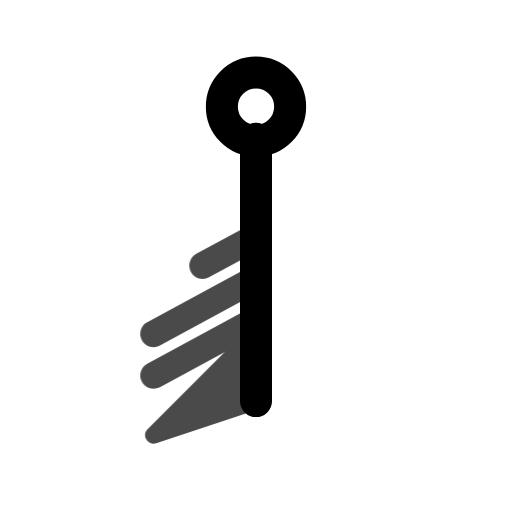
t = 0.00 s
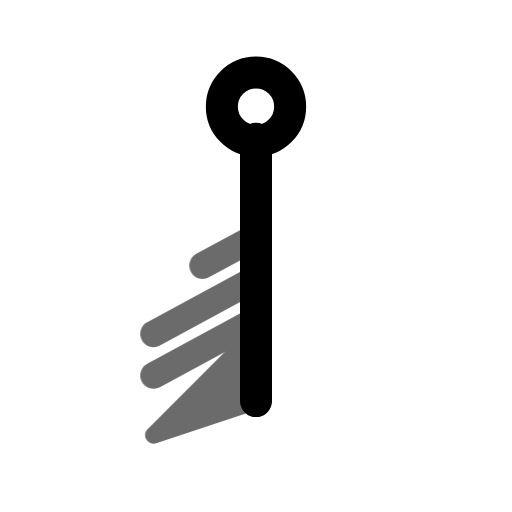
t = 0.45 s
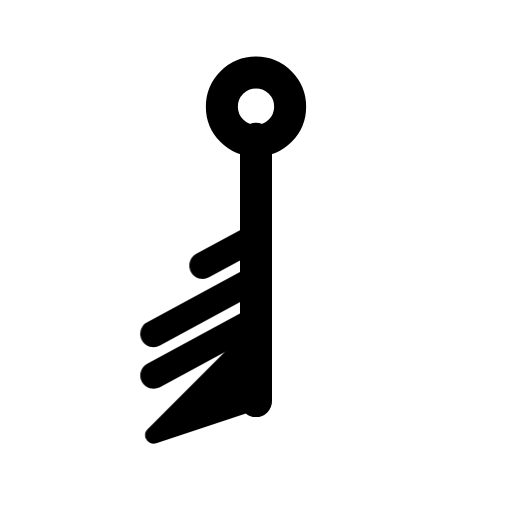
t = 1.00 s
t = 1.36 s: frame unchanged from t = 1.00 s, image omitted
t = 2.16 s: frame unchanged from t = 1.00 s, image omitted
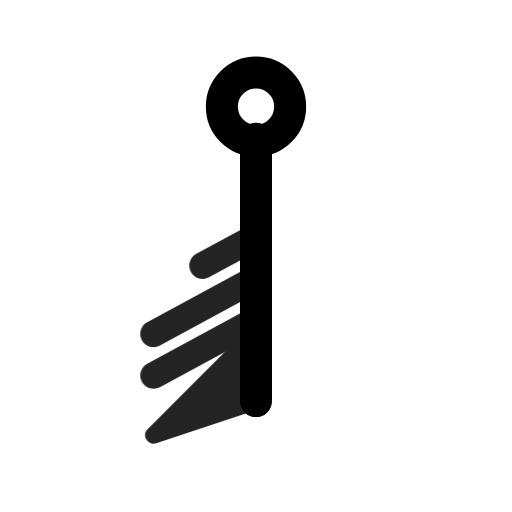
t = 2.55 s

The animated SVG that drew these frames (rendered in a browser with its animation timeline set to each time). Animation: 1 CSS @keyframes rule; one cycle of 2.95 s, repeats indefinitely.

<svg xmlns="http://www.w3.org/2000/svg" width="24" height="24" fill="none" stroke="currentColor" stroke-linecap="round" stroke-linejoin="round" stroke-width="2" viewBox="0 0 24 24">
    <!-- Generated by scripts/icon-expansion/generate.mjs -->
    <style>
        @media (prefers-reduced-motion: no-preference) {
            @keyframes ira-exp-pulse { 0%, 100% { opacity: 1; } 22% { opacity: .45; } 40% { opacity: 1; } }
            [data-ira-motion="wind-barb-s-75kt"] { transform-box: fill-box; transform-origin: center; animation: ira-exp-pulse 2.65s ease-in-out -0.3s infinite; }
        }
    </style>
    <g transform="rotate(180 12 12)"><g stroke-width="1.5"><path d="M12 5.2V17.5"/><circle cx="12" cy="19" r="1.6"/></g></g>
    <g data-ira-motion="wind-barb-s-75kt"><g transform="rotate(180 12 12)"><g stroke-width="1.25"><path d="M12 5.2l4.8 -1.6 -4.8 4.8z" fill="currentColor" stroke-width=".8"/><path d="M12 9l4.8 -2.6"/><path d="M12 10.95l4.8 -2.6"/><path d="M12 12.899999999999999l2.5 -1.35"/></g></g></g>
</svg>
